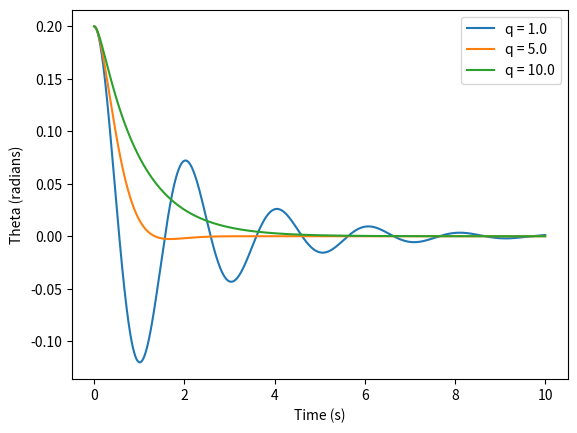

The matplotlib source for this figure:
import numpy as np
import matplotlib.pyplot as plt

def euler_cromer_method(t0, y0, t_end, dt, g, l, q):
    t_values = np.arange(t0, t_end+dt, dt)
    theta_values = [y0[0]]
    w_values = [y0[1]]

    for t in t_values[:-1]:
        theta = theta_values[-1]
        w = w_values[-1]

        w_new = w - (g/l) * theta * dt - q * w * dt
        theta_new = theta + dt * w_new

        theta_values.append(theta_new)
        w_values.append(w_new)

    return theta_values, t_values

def main():
    t0 = 0
    y0 = np.array([0.2, 0])
    t_end = 10
    dt = 0.01
    g = 9.8
    l = 1
    q_values = [1.0, 5.0, 10.0]

    for q in q_values:
        theta, t = euler_cromer_method(t0, y0, t_end, dt, g, l, q)
        plt.plot(t, theta, label=f'q = {q}')

    plt.xlabel('Time (s)')
    plt.ylabel('Theta (radians)')
    plt.legend()
    plt.show()

if __name__ == '__main__':
    main()